Run: headless pygame with SDL's dummy video driver; simulated clock (each Clock.tick advances the game by its frame time, no real sleeping); random seed 0; keys injected as events and as key.get_pressed() state; no mouse input.
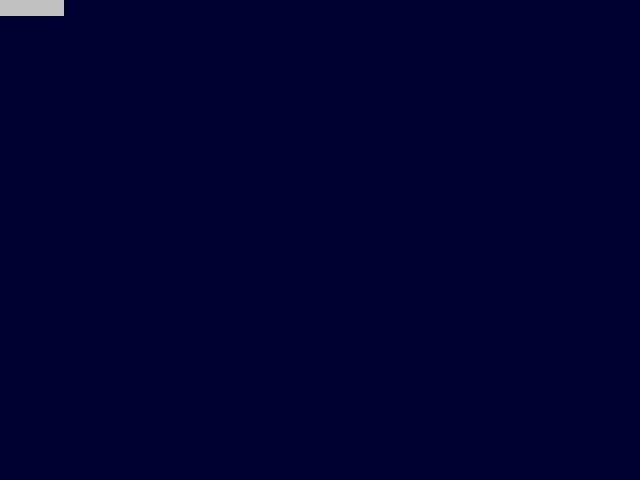
Frame 1 of 4 · flips 1–60 · no input
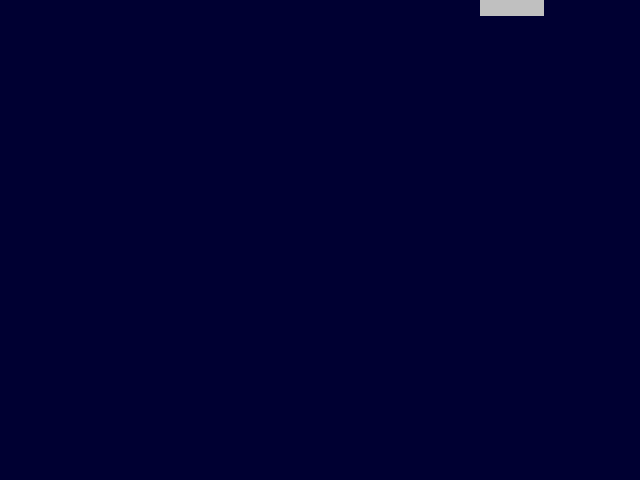
Frame 2 of 4 · flips 61–180 · tapped SPACE, RETURN · held RIGHT (→), D
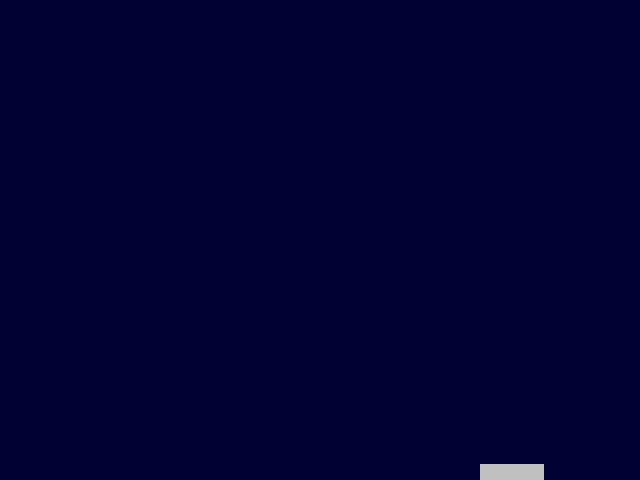
Frame 3 of 4 · flips 181–300 · held DOWN (↓), S
Frame 4 of 4 · flips 301–420 · held LEFT (←), A, UP (↑), W · screen same as frame 1, image omitted

The pygame program that drew these frames:

import pygame
import random

from pygame.locals import (
    KEYDOWN,
    K_UP,
    K_DOWN,
    K_RIGHT,
    K_LEFT,
    QUIT,
    K_ESCAPE
)

# CONSTANTS 
SCREEN_WIDTH = 640
SCREEN_HEIGHT = 480

pygame.init()

screen = pygame.display.set_mode((SCREEN_WIDTH, SCREEN_HEIGHT))

ADDENEMY = pygame.USEREVENT + 1 # create new userevent
pygame.time.set_timer(ADDENEMY, 250)

run = True

class Player(pygame.sprite.Sprite):
    def __init__(self):
        super(Player, self).__init__()
        self.surf = pygame.Surface((64, 16))
        self.surf.fill((192, 192, 192))
        self.rect = self.surf.get_rect()
    
    def update(self, keys_pressed):
        if self.rect.bottom < SCREEN_HEIGHT and keys_pressed[K_DOWN]:
            self.rect.move_ip(0, 4)

        if self.rect.top > 0 and keys_pressed[K_UP]:
            self.rect.move_ip(0, -4)

        if self.rect.left > 0 and keys_pressed[K_LEFT]:
            self.rect.move_ip(-4, 0)

        if self.rect.right < SCREEN_WIDTH and keys_pressed[K_RIGHT]:
            self.rect.move_ip(4, 0)

class Enemy(pygame.sprite.Sprite):
    def __init__(self):
        super(Enemy, self).__init__()
        self.surf = pygame.Surface((16, 4))
        self.surf.fill((255, 255, 255))
        self.rect = self.surf.get_rect(
            center = (random.randint(SCREEN_WIDTH + 16, SCREEN_WIDTH + 128),
                      random.randint(0, SCREEN_HEIGHT))
        )
        self.speed = random.randint(4, 32)

    def update(self):
        self.rect.move_ip(-self.speed, 0)
        if self.rect.right < 0: self.kill()

        
    
player = Player()

enemies = pygame.sprite.Group()
all_sprites = pygame.sprite.Group()
all_sprites.add(player)

while run:
    for event in pygame.event.get():
        if event.type == QUIT:
            run = False

        if event.type == KEYDOWN and event.key == K_ESCAPE:
            run = False

        if event.type == ADDENEMY:
            new_enemy = Enemy()
            enemies.add(new_enemy)
            all_sprites.add(new_enemy)

    player.update(pygame.key.get_pressed())

    enemies.update()


    screen.fill((0, 0, 50))
    for entity in all_sprites:
        screen.blit(entity.surf, entity.rect)
    
    pygame.display.flip()

    
pygame.quit()
